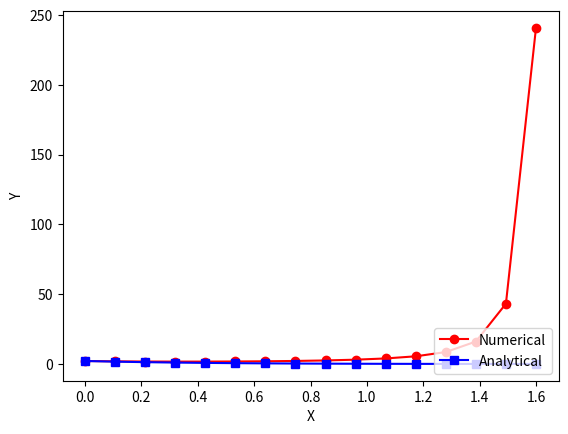

The script that saved this image:
import numpy as np

flt = np.float64

# Initial value problem:
# y' = y^2 - g(x) ; y(0) = 2
def g(x):
    x2 = x*x
    x3 = x*x2
    x4 = x*x3
    return (x4 - 6*x3 + 12*x2 - 14*x + 9)/(1 + 2*x + x2)

# Analytical solution
def f(x):
    return (1 - x)*(2 - x)/(1 + x)

# Forward Euler solver for N points including initial 0.0
def forward_euler(xf, N):
    h = xf / (N-1)
    X = np.linspace(0.0, xf, N, dtype=flt)
    Y = np.zeros(shape=(N,), dtype=flt)
    Y[0] = 2.0
    Y_true = f(X)
    for i in range(1, N):
        x = X[i]
        y_ = Y[i-1]
        Y[i] = y_ + h * (y_*y_ - g(x))

    # Error values for log-log plot
    E = np.abs(Y - Y_true)

    # Generate plot
    import matplotlib.pyplot as plt
    plt.plot(X, Y, 'ro-')
    plt.plot(X, Y_true, 'bs-')
    #plt.plot(X, D_3_error, 'g^-')
    plt.xlabel('X')
    plt.ylabel('Y')
    plt.grid(False)
    plt.legend(["Numerical", "Analytical"], loc="lower right")
    plt.show()

dx = 0.1
xf = 1.6
N = int(xf / dx)
forward_euler(xf, N)